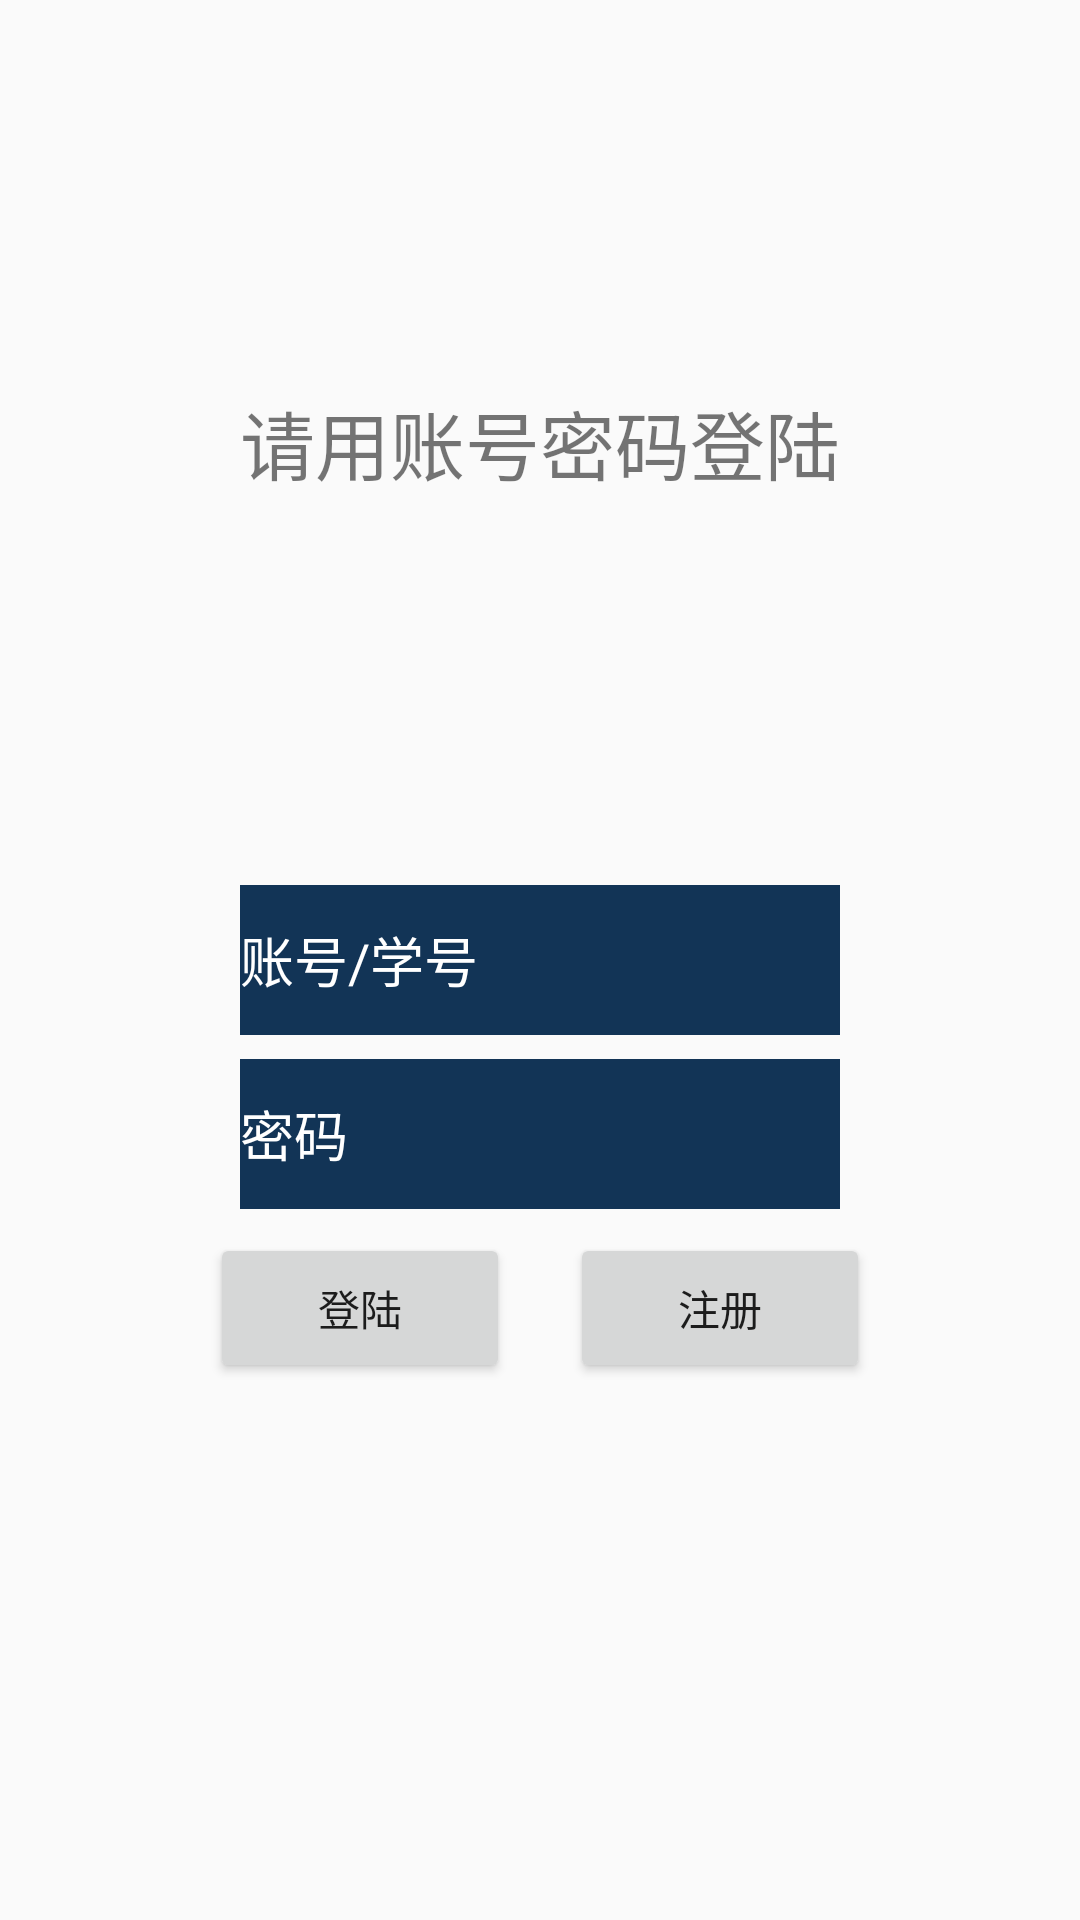

Reconstruct the res/layout file that produces this screen, plus the resources it refers to.
<!-- AndroidManifest.xml: activity theme AppTheme.NoActionBar -->
<!-- res/layout/activity_landing.xml -->
<?xml version="1.0" encoding="utf-8"?>
<android.support.constraint.ConstraintLayout
    xmlns:android="http://schemas.android.com/apk/res/android"
    xmlns:app="http://schemas.android.com/apk/res-auto"
    android:layout_width="match_parent"
    android:layout_height="match_parent">

    <TextView
        android:id="@+id/textView3"
        android:layout_width="match_parent"
        android:layout_height="100dp"
        android:layout_marginBottom="8dp"
        android:layout_marginEnd="8dp"
        android:layout_marginStart="8dp"
        android:layout_marginTop="8dp"
        android:gravity="center"
        android:text="请用账号密码登陆"
        android:textSize="25dp"
        app:layout_constraintBottom_toTopOf="@+id/userid"
        app:layout_constraintEnd_toEndOf="parent"
        app:layout_constraintStart_toStartOf="parent"
        app:layout_constraintTop_toTopOf="parent"/>

    <EditText
        android:id="@+id/userid"
        android:layout_width="200dp"
        android:layout_height="50dp"
        android:layout_marginBottom="8dp"
        android:layout_marginEnd="8dp"
        android:layout_marginStart="8dp"
        android:layout_marginTop="8dp"
        android:background="#123456"
        android:drawableLeft="@drawable/ic_person_black_24dp"
        android:hint="账号/学号"
        android:textColorHint="@color/colorWhite"
        app:layout_constraintBottom_toBottomOf="parent"
        app:layout_constraintEnd_toEndOf="parent"
        app:layout_constraintStart_toStartOf="parent"
        app:layout_constraintTop_toTopOf="parent"/>

    <EditText
        android:id="@+id/password"
        android:background="#123456"
        android:drawableLeft="@drawable/ic_vpn_key_black_24dp"
        android:hint="密码"
        android:textColorHint="@color/colorWhite"
        android:layout_width="200dp"
        android:layout_height="50dp"
        android:layout_marginEnd="8dp"
        android:layout_marginStart="8dp"
        android:layout_marginTop="8dp"
        app:layout_constraintEnd_toEndOf="parent"
        app:layout_constraintStart_toStartOf="parent"
        app:layout_constraintTop_toBottomOf="@+id/userid"/>

    <LinearLayout
        android:layout_width="match_parent"
        android:layout_height="50dp"
        android:layout_marginEnd="8dp"
        android:layout_marginStart="8dp"
        android:layout_marginTop="8dp"
        android:gravity="center"
        android:orientation="horizontal"
        app:layout_constraintEnd_toEndOf="parent"
        app:layout_constraintStart_toStartOf="parent"
        app:layout_constraintTop_toBottomOf="@+id/password">

        <Button
            android:id="@+id/landing"
            android:layout_width="100dp"
            android:layout_height="50dp"
            android:layout_margin="10dp"
            android:text="登陆"/>

        <Button
            android:id="@+id/register"
            android:layout_width="100dp"
            android:layout_height="50dp"
            android:layout_margin="10dp"
            android:text="注册"/>

    </LinearLayout>
</android.support.constraint.ConstraintLayout>
<!-- resources referenced by this layout -->
<resources>
  <color name="colorWhite">#FFFFFF</color>
  <style name="AppTheme.NoActionBar">
          <item name="windowActionBar">false</item>
          <item name="windowNoTitle">true</item>
      </style>
</resources>
